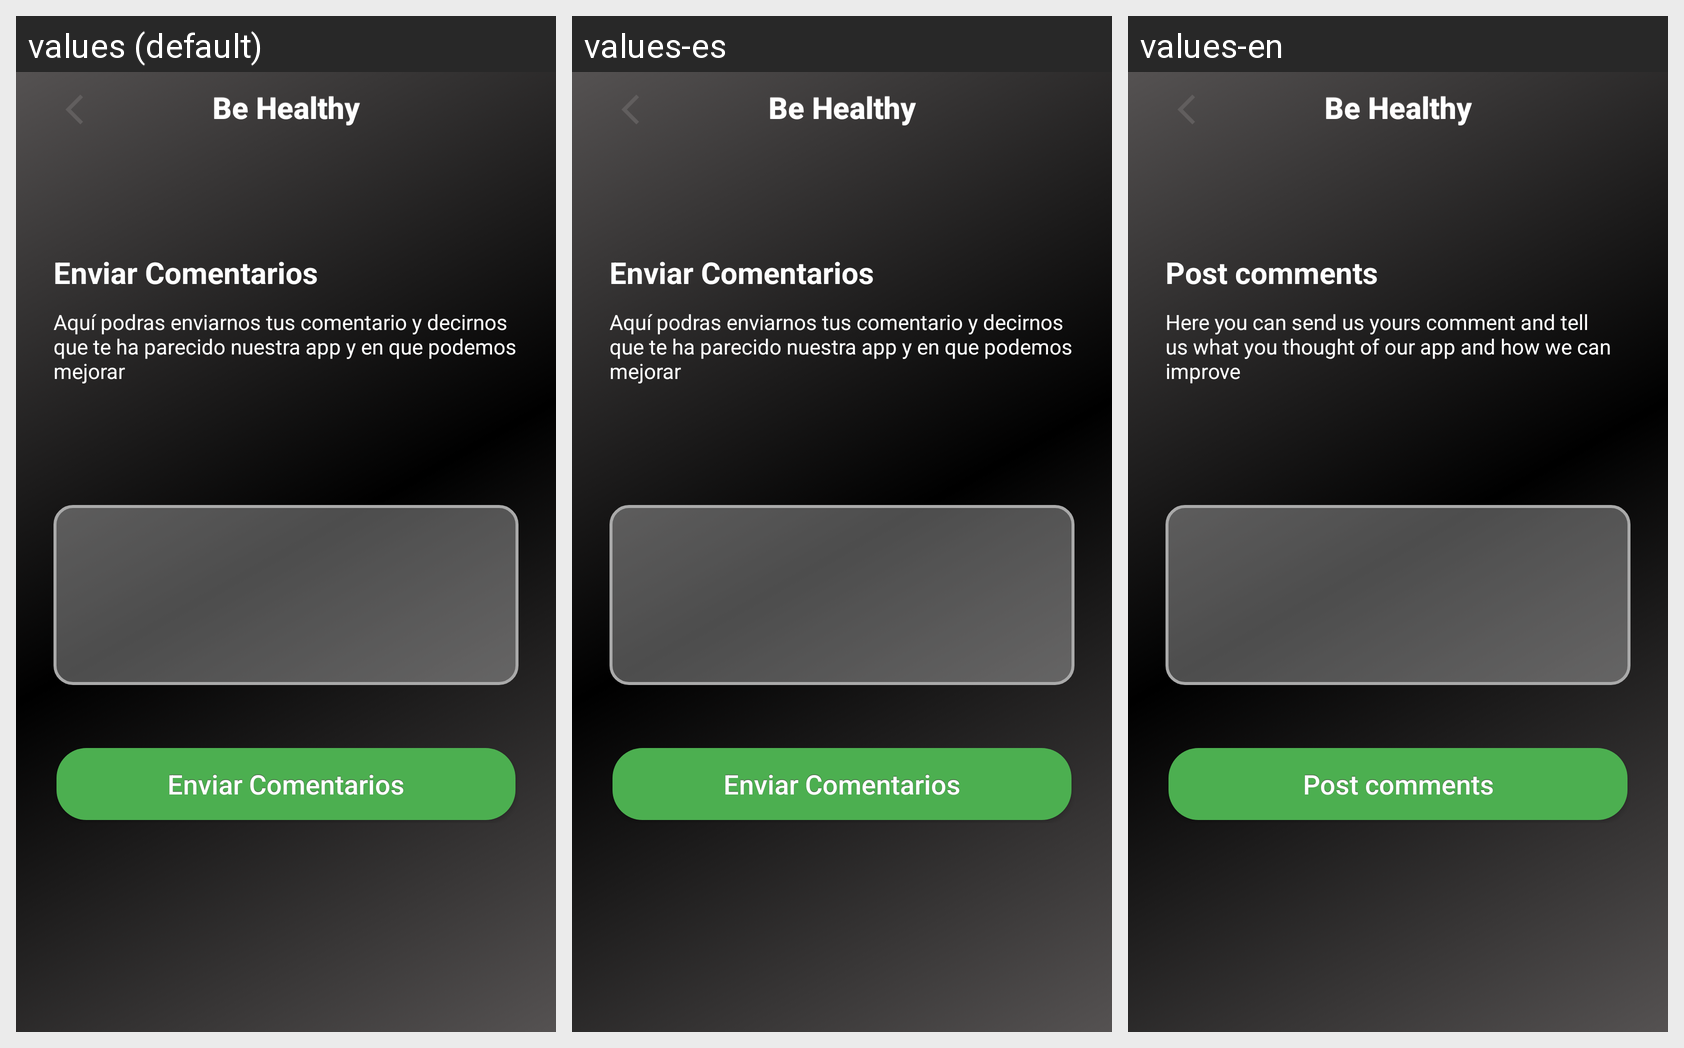

The same Android screen rendered under several of its app's locales, left to right. List the strings drawn on it with the default value and each locale's translation.
Android screen res/layout/enviarcomentarios.xml rendered under 3 locales, left to right: values (default), values-es, values-en. Device: Nexus 5 (rendered at 1080×1920; each locale shown at half size, 540×960, under a caption strip naming it); theme Theme.ObjetivosSaludables.
Strings drawn on this screen, with the default value and each locale's value (text and hints the layout hard-codes, and strings that could not be matched under every locale, appear in the picture but are not listed):

EnviarComentario
  values: Enviar Comentarios
  values-es: Enviar Comentarios
  values-en: Post comments

seccionComent
  values: Aquí podras enviarnos tus comentario y decirnos que te ha parecido nuestra app y en que podemos mejorar
  values-es: Aquí podras enviarnos tus comentario y decirnos que te ha parecido nuestra app y en que podemos mejorar
  values-en: Here you can send us yours comment and tell us what you thought of our app and how we can improve

titleToolBar
  values: Be Healthy
  values-es: Be Healthy
  values-en: Be Healthy
